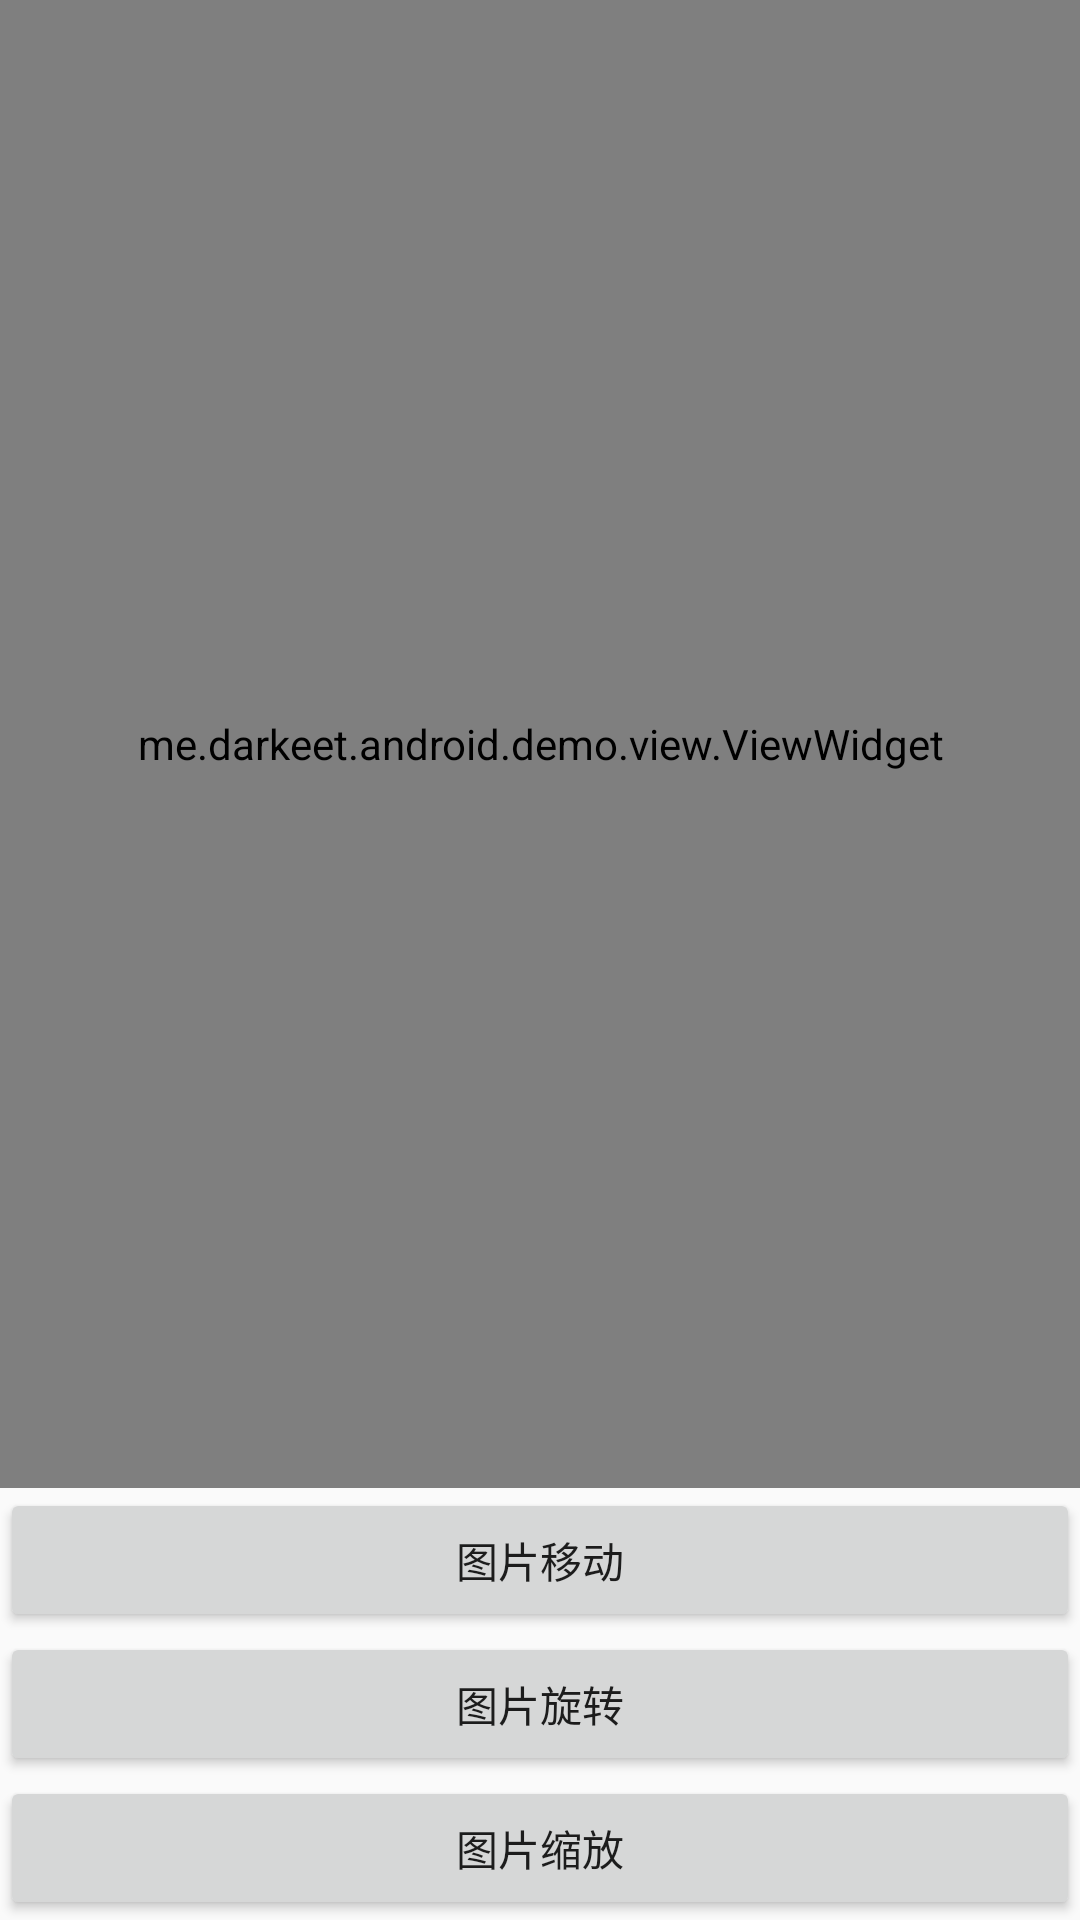

Produce the Android XML layout that renders to this screen, including the resource entries it uses.
<!-- AndroidManifest.xml: application theme Theme.ApiDemo -->
<!-- res/layout/demo_activity_view.xml -->
<?xml version="1.0" encoding="utf-8"?>
<LinearLayout xmlns:android="http://schemas.android.com/apk/res/android"
    android:layout_width="match_parent"
    android:layout_height="match_parent"
    android:orientation="vertical">

    <me.darkeet.android.demo.view.ViewWidget
        android:id="@+id/id_customView"
        android:layout_width="match_parent"
        android:layout_height="0dp"
        android:layout_weight="1" />

    <Button
        android:id="@+id/id_button_translate"
        android:layout_width="match_parent"
        android:layout_height="wrap_content"
        android:onClick="onClick"
        android:text="图片移动" />

    <Button
        android:id="@+id/id_button_roate"
        android:layout_width="match_parent"
        android:layout_height="wrap_content"
        android:onClick="onClick"
        android:text="图片旋转" />

    <Button
        android:id="@+id/id_button_scale"
        android:layout_width="match_parent"
        android:layout_height="wrap_content"
        android:onClick="onClick"
        android:text="图片缩放" />
</LinearLayout>
<!-- resources referenced by this layout -->
<resources>
  <style name="Theme.ApiDemo" parent="Base.Theme.ApiDemo" />
  <style name="Base.Theme.ApiDemo" parent="Theme.AppCompat.Light.NoActionBar">
          <item name="colorPrimary">#3f51b5</item>
          <item name="colorPrimaryDark">#303f9f</item>
          <item name="colorAccent">#4675FF</item>
      </style>
</resources>
